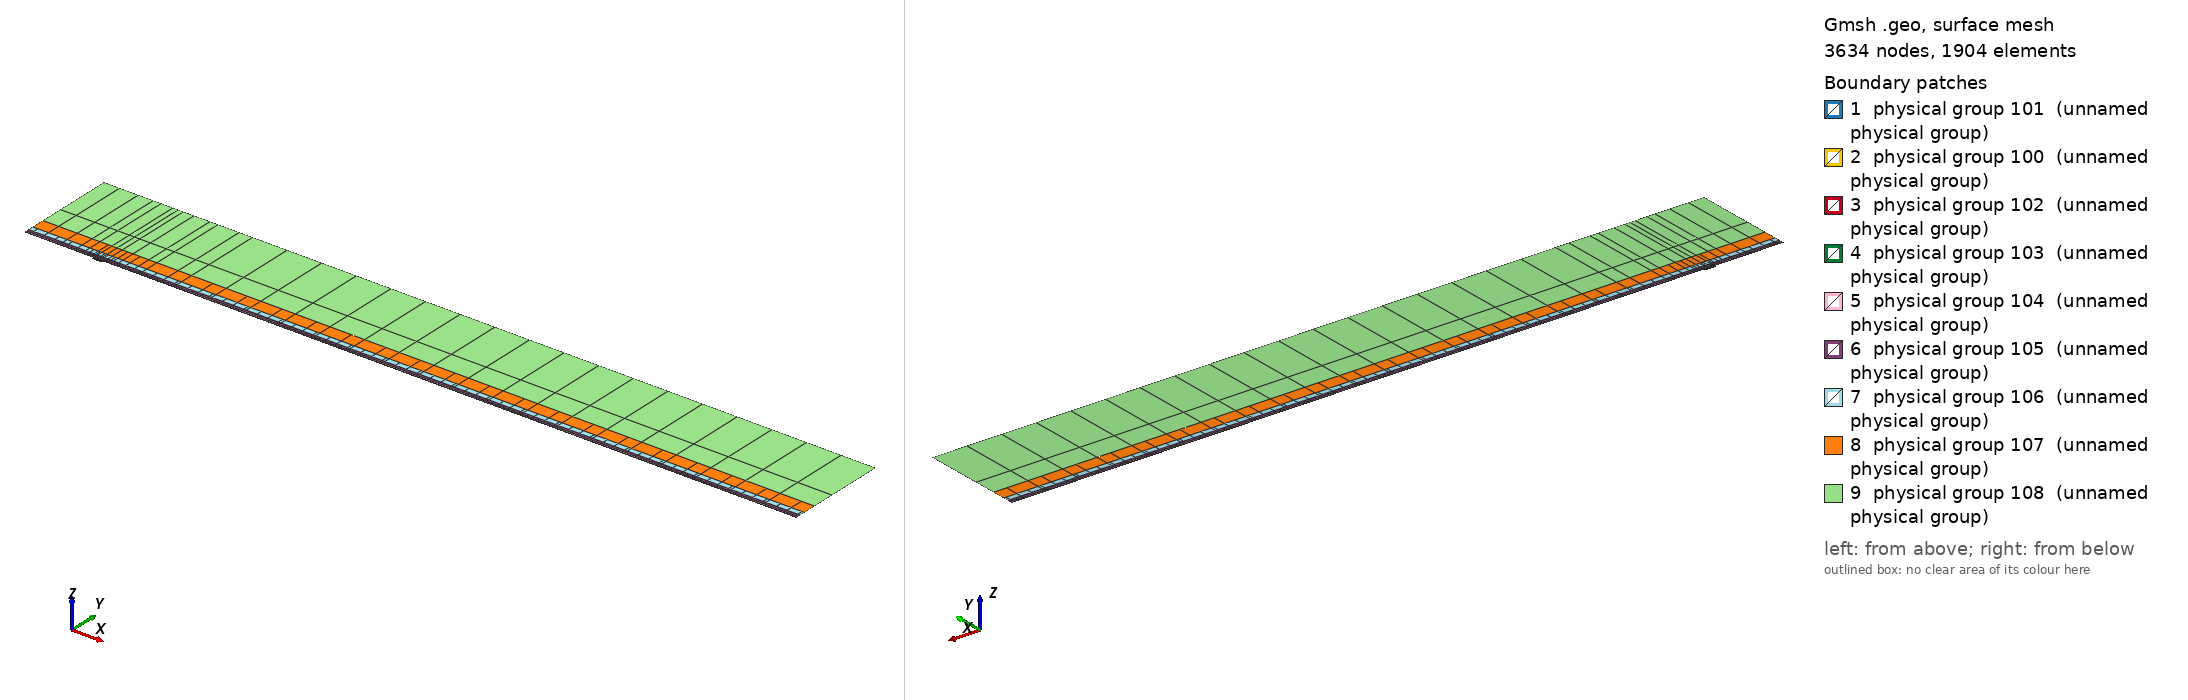

Gmsh geometry script, surface-meshed: 3634 nodes, 1904 surface elements. Boundary patches (legend numbers): 1 physical group 101 (unnamed physical group), 2 physical group 100 (unnamed physical group), 3 physical group 102 (unnamed physical group), 4 physical group 103 (unnamed physical group), 5 physical group 104 (unnamed physical group), 6 physical group 105 (unnamed physical group), 7 physical group 106 (unnamed physical group), 8 physical group 107 (unnamed physical group), 9 physical group 108 (unnamed physical group). Left view from above one corner, right view from below the opposite corner. Legend entries are the model's physical surfaces. The drawing asked Gmsh for element sizes between 1% and 20% of the model's largest extent; the script's own settings can give other sizes.

=== mesh.geo (drawn) ===
// Keep coincident points/curves of the non-conforming interfaces as distinct entities
Geometry.AutoCoherence = 0;

// Macro parameters
deltaStar = 1;
D = 3 * deltaStar; // depth of the gap
W = 15 * deltaStar; // width of the gap
BL = 0.25 * deltaStar; // height of the first layer of quad elements (conforming with the gap)
x0 = 100 * deltaStar; // x distance from inflow to gap
lengthOutflow = 1000 * deltaStar; // length after the gap
x3 = W + lengthOutflow; // last point of the domain
height = 150 * deltaStar; // height of the domain

// Micro parameters
dx = 0.15; // horizontal size of the elements at the leading edge of the gap (x = 0)
dx_te = dx; // horizontal size of the elements at the trailing edge of the gap (x = W, most resolution-demanding point in the domain)
dy = 1.25 * dx;

// Horizontal sizes. The first layer of quads (layer L = 0) has size dx (dx_te) at the leading (trailing) edge of the gap, growing with
// ratio q_h[0] away from them up to h_max[0]. Layer L and L + 1 (L = k + 1 is the strip k) are separated by a non-conforming interface
// (except inside the gap, where the first layer is conforming with it).
// NESTED interfaces: the nodes of strip k are a subset of the nodes of the layer below. Two neighbouring faces of the layer below are
// merged into one face (2:1) only if the merged face is not larger than the target size of strip k,
// h_target_k = Min(dx * coarsen_h^(k + 1) + (q_h[k + 1] - 1) * d, h_max[k + 1]) (d = distance to the closest edge of the gap);
// otherwise the face is kept (1:1). Hence every vertex of the upper side of an interface is also a vertex of the lower side, and no
// face of the lower side straddles a vertex of the upper side (a staggered, non-nested interface makes P4 unstable).
y_if[] = {BL, 0.75 * deltaStar, 1.75 * deltaStar, 3.75 * deltaStar, 8 * deltaStar, 16 * deltaStar, 35 * deltaStar}; // heights of the non-conforming interfaces (first one must be BL)
coarsen_h = 2; // horizontal coarsening factor of h_min across each interface
q_h[] = {1.1, 1.15, 1.15, 1.2, 1.25, 1.3, 1.35, 1.4}; // horizontal growth ratio away from the edges of the gap, for each layer
h_max[] = {4, 4, 4, 5, 8, 20, 50, 200}; // R1: refined to resolve the TS waves downstream (DNS: {8, 10, 20, 50, 100, 200, 300, 500}) // maximum horizontal size, for each layer
q_v[] = {1.3, 1.3, 1.3, 1.4, 1.6, 2.0, 2.5}; // vertical growth ratio of the elements in each strip
n_v_min[] = {1, 1, 1, 1, 1, 1, 1, 1};
k_fine_end = 4; // from strip k_fine_end on, the 2:1 merging in each interval starts at the end closest to the gap (otherwise the last
                // face before the leading edge is never merged and becomes a spike of very large aspect ratio in the upper strips)

// Every interface is split in x into segments of length ~seg_len (plus the breakpoints 0, W/2, W). Each segment is a separate
// Nektar++ interface: Nektar++ pairs every rank holding one side of an interface with every rank holding the other side,
// so short segments keep the interface communication local.
seg_len = 50;

// fit (check the file scripts/fit_gmsh.py for more details)
p_in_v_left = 1.0335663036230878 - 1.0234149444433507/(W - 0.8098798097181781)^0.5991729377115732; // densitiy concentration of elements inside the gap, vertically, near the left wall.
p_in_v_right = 1.008073572191136 - 1.1471875292840257/(W - 1.2941255994826328)^0.7890392764815325; // densitiy concentration of elements inside the gap, vertically, near the right wall.
p_in_h_bottom = 0.8; // densitiy concentration of elements inside the gap, horizontally.
p_in_h_top = 0.8; // densitiy concentration of elements inside the gap, horizontally.
p_out_h = 0.5; // densitiy concentration of elements of the first layer, vertically (towards the wall).

// Automated parameters
a_in_v_right = dx_te / (W / 2);
a_in_v_left = dx / (W / 2);
a_in_h_bottom = dy / (D / 2);
a_in_h_top = dx / (D / 2);
a_out_h = dx / BL;

// for the derivation of the formula, see file 20250123_gmshFormula.md in the docs folder
N_in_v_right = Ceil( Log (a_in_v_right / (1 - p_in_v_right + a_in_v_right * p_in_v_right)) / Log(p_in_v_right) );
N_in_v_left = Ceil( Log (a_in_v_left / (1 - p_in_v_left + a_in_v_left * p_in_v_left)) / Log(p_in_v_left) );
N_in_h_bottom = Ceil( Log (a_in_h_bottom / (1 - p_in_h_bottom + a_in_h_bottom * p_in_h_bottom)) / Log(p_in_h_bottom) );
N_in_h_top = Ceil( Log (a_in_h_top / (1 - p_in_h_top + a_in_h_top * p_in_h_top)) / Log(p_in_h_top) );
N_out_h = Ceil( Log (a_out_h / (1 - p_out_h + a_out_h * p_out_h)) / Log(p_out_h) ) + 1; // + 1 is to correct the fact that the distance is too small to properly approximate the dx length
N_out_h = Max(N_out_h, n_v_min[0] + 1);

// ---------------------------
// gap
// ---------------------------
Point(2) = {0,0,0};
Point(3) = {0,-D,0};
Point(4) = {W,-D,0};
Point(5) = {W,0,0};
Point(13) = {W/2,0,0};
Point(15) = {0,-D/2,0};
Point(16) = {W/2,-D,0};
Point(17) = {W,-D/2,0};
Line(2) = {2,15};
Line(3) = {3,16};
Line(4) = {4,17};
Line(14) = {2,13};
Line(15) = {15,3};
Line(16) = {16,4};
Line(17) = {17,5};
Line(18) = {13,5};
Curve Loop(2) = {2, 15, 3, 16, 4, 17, -18, -14};
Plane Surface(2) = {2};
Transfinite Surface {2} = {3, 4, 5, 2};
Transfinite Curve {18, 16} = N_in_v_right Using Progression p_in_v_right;
Transfinite Curve {-14, -3} = N_in_v_left Using Progression p_in_v_left;
Transfinite Curve {15, -4} = N_in_h_bottom Using Progression p_in_h_bottom;
Transfinite Curve {-2, 17} = N_in_h_top Using Progression p_in_h_top;
Recombine Surface {2};

// ---------------------------
// breakpoints of the segments of the interfaces (common to all the horizontal lines)
// ---------------------------
x_int[] = {-x0};
n_seg = Max(Round((x0) / seg_len), 1);
For m In {1:n_seg-1}
  x_int[] += {-x0 + m * x0 / n_seg};
EndFor
x_int[] += {0, W/2, W};
n_seg = Max(Round((x3 - W) / seg_len), 1);
For m In {1:n_seg-1}
  x_int[] += {W + m * (x3 - W) / n_seg};
EndFor
x_int[] += {x3};
nInt = #x_int[] - 1;

// Macro creating a horizontal chain of lines at height y_chain, from -x0 to x3, with points at all the breakpoints x_int[]
// and size h_min_k at the edges of the gap, growing with ratio q_k up to h_max_k.
// If gap_lines == 1, the intervals [0, W/2] and [W/2, W] use the lines gap_l and gap_r instead (conforming with the gap).
// Output: chain[] (lines), chain_cnt[] (number of lines in each interval), p_first, p_last (end points)
// Macro appending to Xc[] the n_ nodes (excluding the first one) of a transfinite line [xa_, xa_ + L_] with n_ elements and progression r_
Macro AddNodes
  For j In {1:n_}
    If (Fabs(r_ - 1) < 1e-12)
      Xc[] += {xa_ + L_ * j / n_};
    Else
      Xc[] += {xa_ + L_ * (r_^j - 1) / (r_^n_ - 1)};
    EndIf
  EndFor
Return

// Macro setting isb_ = 1 if xq_ is one of the breakpoints x_int[]
Macro IsBreakpoint
  isb_ = 0;
  For ib_ In {0:#x_int[]-1}
    If (Fabs(xq_ - x_int[ib_]) < 1e-9)
      isb_ = 1;
    EndIf
  EndFor
Return

// Macro creating the nested chain of strip k from the nodes X_lo[] of the layer below, interval by interval (between breakpoints):
// two neighbouring faces are merged (2:1) if the merged face is not larger than the target size of the strip; otherwise the face
// is kept (1:1). The faces are paired from the left end of each interval, except from strip k_fine_end on in the intervals whose
// fine end (closest edge of the gap) is on the right (x < 0 and W/2 < x < W), which are paired from the right. Output: X_up[]
Macro NestedNodes
  X_up[] = {X_lo[0]};
  j0_ = 0;
  For ii_ In {0:nInt-1}
    // nodes j0_..j1_ of X_lo[] in the interval [x_int[ii_], x_int[ii_ + 1]]
    found_ = 0;
    For jj_ In {j0_ + 1:#X_lo[]-1}
      If (found_ == 0 && Fabs(X_lo[jj_] - x_int[ii_ + 1]) < 1e-9)
        j1_ = jj_; found_ = 1;
      EndIf
    EndFor
    xmi_ = (x_int[ii_] + x_int[ii_ + 1]) / 2;
    rev_ = (k >= k_fine_end && (xmi_ < 0 || (xmi_ > W/2 && xmi_ < W)));
    seg_[] = {};
    If (rev_)
      For jj_ In {j1_:j0_:-1}
        seg_[] += {X_lo[jj_]};
      EndFor
    Else
      For jj_ In {j0_:j1_}
        seg_[] += {X_lo[jj_]};
      EndFor
    EndIf
    // greedy pairing along seg_[] (no breakpoint inside it)
    out_[] = {seg_[0]};
    skip = 0;
    For j In {0:#seg_[]-2}
      If (skip)
        skip = 0;
      Else
        merge = 0;
        If (j + 2 <= #seg_[] - 1)
          xm_ = (seg_[j] + seg_[j + 2]) / 2;
          d_ = (xm_ < W/2 ? Fabs(xm_) : Fabs(xm_ - W));
          hm_ = (xm_ > W/2 ? dx_te : dx) * coarsen_h^(k + 1);
          ht_ = Min(hm_ + (q_h[k + 1] - 1) * d_, h_max[k + 1]);
          If (Fabs(seg_[j + 2] - seg_[j]) <= ht_)
            merge = 1;
          EndIf
        EndIf
        If (merge)
          out_[] += {seg_[j + 2]}; skip = 1;
        Else
          out_[] += {seg_[j + 1]};
        EndIf
      EndIf
    EndFor
    // append the new nodes of the interval (without its first node, already in X_up[]) in increasing x
    If (rev_)
      For jj_ In {#out_[]-2:0:-1}
        X_up[] += {out_[jj_]};
      EndFor
    Else
      For jj_ In {1:#out_[]-1}
        X_up[] += {out_[jj_]};
      EndFor
    EndIf
    j0_ = j1_;
  EndFor
Return

// Macro creating a chain of straight lines (one element each) through the nodes X_up[] at height y_chain.
// Output: chain[] (lines), chain_cnt[] (number of lines in each interval between breakpoints), p_first, p_last
Macro ExplicitChain
  chain[] = {}; chain_cnt[] = {};
  pa = newp; Point(pa) = {X_up[0], y_chain, 0}; p_first = pa;
  cnt = 0;
  For j In {1:#X_up[]-1}
    pb = newp; Point(pb) = {X_up[j], y_chain, 0};
    l = newl; Line(l) = {pa, pb};
    Transfinite Curve {l} = 2;
    chain[] += {l}; cnt += 1;
    xq_ = X_up[j]; Call IsBreakpoint;
    If (isb_)
      chain_cnt[] += {cnt}; cnt = 0;
    EndIf
    pa = pb;
  EndFor
  p_last = pa;
Return

Macro HorizontalChain
  chain[] = {};
  chain_cnt[] = {};
  Xc[] = {x_int[0]}; // x of the nodes of the chain
  pa = newp; Point(pa) = {x_int[0], y_chain, 0};
  p_first = pa;
  For i In {0:nInt-1}
    xm = (x_int[i] + x_int[i + 1]) / 2;
    h_min_i = (xm > W/2 ? Min(h_min_k * dx_te / dx, h_max_k) : h_min_k); // size at the closest edge of the gap
    d_c = (h_max_k - h_min_i) / (q_k - 1); // distance to the gap edge where the size reaches h_max_k
    If (gap_lines && xm > 0 && xm < W)
      If (xm < W/2)
        chain[] += {gap_l}; pb = gap_pm;
        For j In {1:N_in_v_left-1}
          m = N_in_v_left - 1 - j;
          Xc[] += {W/2 - W/2 * (p_in_v_left^m - 1) / (p_in_v_left^(N_in_v_left - 1) - 1)};
        EndFor
      Else
        chain[] += {gap_r}; pb = gap_pr;
        For j In {1:N_in_v_right-1}
          Xc[] += {W/2 + W/2 * (p_in_v_right^j - 1) / (p_in_v_right^(N_in_v_right - 1) - 1)};
        EndFor
      EndIf
      chain_cnt[] += {1};
    Else
      If (gap_lines && x_int[i + 1] == 0)
        pb = gap_pl;
      Else
        pb = newp; Point(pb) = {x_int[i + 1], y_chain, 0};
      EndIf
      // distance of both ends to the closest edge of the gap (the breakpoints include 0, W/2 and W)
      If (xm < 0)
        da = -x_int[i]; db = -x_int[i + 1];
      ElseIf (xm < W/2)
        da = x_int[i]; db = x_int[i + 1];
      ElseIf (xm < W)
        da = W - x_int[i]; db = W - x_int[i + 1];
      Else
        da = x_int[i] - W; db = x_int[i + 1] - W;
      EndIf
      d1 = Min(da, db); d2 = Max(da, db);
      h1 = Min(h_min_i + (q_k - 1) * d1, h_max_k);
      If (d2 <= d_c + 0.5 * h_max_k || d1 >= d_c - 0.5 * h1)
        // a single line: geometric (fine end at the gap side) or uniform
        If (d1 >= d_c - 0.5 * h1)
          n = Max( Round((d2 - d1) / h_max_k), 1 ); prog = 1;
        Else
          h2 = Min(h_min_i + (q_k - 1) * d2, h_max_k);
          n = Max( Round(Log(h2 / h1) / Log(q_k) + (d2 - Min(d2, d_c)) / h_max_k), 1 ); prog = q_k;
        EndIf
        l = newl; Line(l) = {pa, pb};
        Transfinite Curve {l} = n + 1 Using Progression (da < db ? prog : 1/prog);
        xa_ = x_int[i]; L_ = x_int[i + 1] - x_int[i]; n_ = n; r_ = (da < db ? prog : 1/prog); Call AddNodes;
        chain[] += {l};
        chain_cnt[] += {1};
      Else
        // geometric part next to the gap side, uniform part away from it
        n_g = Max( Round(Log(h_max_k / h1) / Log(q_k)), 1 );
        n_u = Max( Round((d2 - d_c) / h_max_k), 1 );
        pm = newp;
        If (da < db)
          Point(pm) = {x_int[i] + (d_c - d1), y_chain, 0};
          lg = newl; Line(lg) = {pa, pm};
          lu = newl; Line(lu) = {pm, pb};
          Transfinite Curve {lg} = n_g + 1 Using Progression q_k;
          Transfinite Curve {lu} = n_u + 1 Using Progression 1;
          chain[] += {lg, lu};
          xa_ = x_int[i]; L_ = d_c - d1; n_ = n_g; r_ = q_k; Call AddNodes;
          xa_ = x_int[i] + (d_c - d1); L_ = x_int[i + 1] - xa_; n_ = n_u; r_ = 1; Call AddNodes;
        Else
          Point(pm) = {x_int[i + 1] - (d_c - d1), y_chain, 0};
          lu = newl; Line(lu) = {pa, pm};
          lg = newl; Line(lg) = {pm, pb};
          Transfinite Curve {lu} = n_u + 1 Using Progression 1;
          Transfinite Curve {lg} = n_g + 1 Using Progression 1/q_k;
          chain[] += {lu, lg};
          xa_ = x_int[i]; L_ = x_int[i + 1] - (d_c - d1) - xa_; n_ = n_u; r_ = 1; Call AddNodes;
          xa_ = x_int[i + 1] - (d_c - d1); L_ = d_c - d1; n_ = n_g; r_ = 1/q_k; Call AddNodes;
        EndIf
        chain_cnt[] += {2};
      EndIf
    EndIf
    pa = pb;
  EndFor
  p_last = pa;
Return

// ---------------------------
// first layer of quads (y in [0, BL]), conforming with the gap
// ---------------------------
Point(11) = {0,BL,0};
Point(14) = {W/2,BL,0};
Point(12) = {W,BL,0};
Line(12) = {11,14};
Line(19) = {14,12};
Transfinite Curve {19} = N_in_v_right Using Progression p_in_v_right;
Transfinite Curve {-12} = N_in_v_left Using Progression p_in_v_left;

h_min_k = dx; h_max_k = h_max[0]; q_k = q_h[0];
gap_lines = 1;
y_chain = 0; gap_l = 14; gap_r = 18; gap_pl = 2; gap_pm = 13; gap_pr = 5;
Call HorizontalChain;
wall0[] = {chain[]}; pw0 = p_first; pw1 = p_last;
y_chain = BL; gap_l = 12; gap_r = 19; gap_pl = 11; gap_pm = 14; gap_pr = 12;
Call HorizontalChain;
top0[] = {chain[]}; top0_cnt[] = {chain_cnt[]}; pt0 = p_first; pt1 = p_last;
X_lo[] = {Xc[]};
gap_lines = 0;

l_in0 = newl; Line(l_in0) = {pt0, pw0};
l_out0 = newl; Line(l_out0) = {pw1, pt1};
Transfinite Curve {l_in0} = N_out_h Using Progression p_out_h;
Transfinite Curve {-l_out0} = N_out_h Using Progression p_out_h;
cl = newcl; Curve Loop(cl) = {wall0[], l_out0, -top0[{#top0[]-1:0:-1}], l_in0};
s0 = news; Plane Surface(s0) = {cl};
Transfinite Surface {s0} = {pw0, pw1, pt1, pt0};
Recombine Surface {s0};
wall[] = {};
For i In {0:#wall0[]-1}
  If (wall0[i] != 14 && wall0[i] != 18)
    wall[] += {wall0[i]};
  EndIf
EndFor

// ---------------------------
// non-conforming quad strips
// ---------------------------
nStrips = #y_if[];
y_if[] += {height};
h_v = BL * (1 - p_out_h) / (1 - p_out_h^(N_out_h - 1)) * p_out_h^0; // largest element of the first layer (top)
inlet_strips[] = {};
outlet_strips[] = {};
lower_if[] = {top0[]};
lower_cnt[] = {top0_cnt[]};
For k In {0:nStrips-1}
  // nodes of the strip: nested in the nodes of the layer below (1:1 or 2:1)
  Call NestedNodes;
  // horizontal lines (new points also at the bottom, so that the interface is non-conforming, but nested)
  y_chain = y_if[k];
  Call ExplicitChain;
  bottom[] = {chain[]}; bottom_cnt[] = {chain_cnt[]}; pb0 = p_first; pb1 = p_last;
  y_chain = y_if[k + 1];
  Call ExplicitChain;
  top[] = {chain[]}; top_cnt[] = {chain_cnt[]}; pt0 = p_first; pt1 = p_last;
  X_lo[] = {X_up[]};

  // vertical lines, geometric growth q_v starting from the size of the last element below
  H = y_if[k + 1] - y_if[k];
  E_v = Max( Round( Log(1 + H * (q_v[k] - 1) / (q_v[k] * h_v)) / Log(q_v[k]) ), n_v_min[k + 1] );
  h_v = H * (q_v[k] - 1) / (q_v[k]^E_v - 1) * q_v[k]^(E_v - 1); // actual size of the last element of the strip
  ll = newl; Line(ll) = {pb0, pt0};
  lr = newl; Line(lr) = {pb1, pt1};
  Transfinite Curve {ll, lr} = E_v + 1 Using Progression q_v[k];
  inlet_strips[] += {ll};
  outlet_strips[] += {lr};

  // surface
  cl = newcl; Curve Loop(cl) = {bottom[], lr, -top[{#top[]-1:0:-1}], -ll};
  s = news; Plane Surface(s) = {cl};
  Transfinite Surface {s} = {pb0, pb1, pt1, pt0};
  Recombine Surface {s};
  Physical Surface(102 + k) = {s};

  // interface k, segment i: lower side 200 + 2*(k*nInt + i), upper side 201 + 2*(k*nInt + i)
  cl_lo = 0; cl_up = 0;
  For i In {0:nInt-1}
    Physical Curve(200 + 2*(k*nInt + i)) = {lower_if[{cl_lo:cl_lo + lower_cnt[i] - 1}]};
    Physical Curve(201 + 2*(k*nInt + i)) = {bottom[{cl_up:cl_up + bottom_cnt[i] - 1}]};
    cl_lo += lower_cnt[i];
    cl_up += bottom_cnt[i];
  EndFor
  lower_if[] = {top[]};
  lower_cnt[] = {top_cnt[]};
EndFor
top_strips[] = {lower_if[]};

Printf("nStrips = %g, nSegments = %g, nInterfaces = %g (nested)", nStrips, nInt, nStrips * nInt);


// defining boundary
Physical Curve(1) = {l_in0, inlet_strips[]}; // inlet
Physical Curve(2) = {l_out0, outlet_strips[]}; // outlet
Physical Curve(3) = {top_strips[]}; // top
Physical Curve(4) = {wall[], 2, 15, 3, 16, 4, 17}; // wall


Physical Surface(100) = {s0};
Physical Surface(101) = {2};
// Physical Surface(102), (103), ... are the non-conforming strips (defined in the loop above)
// Physical Curve(200), (201), ... are the two sides of the segments of the non-conforming interfaces (defined in the loop above)
